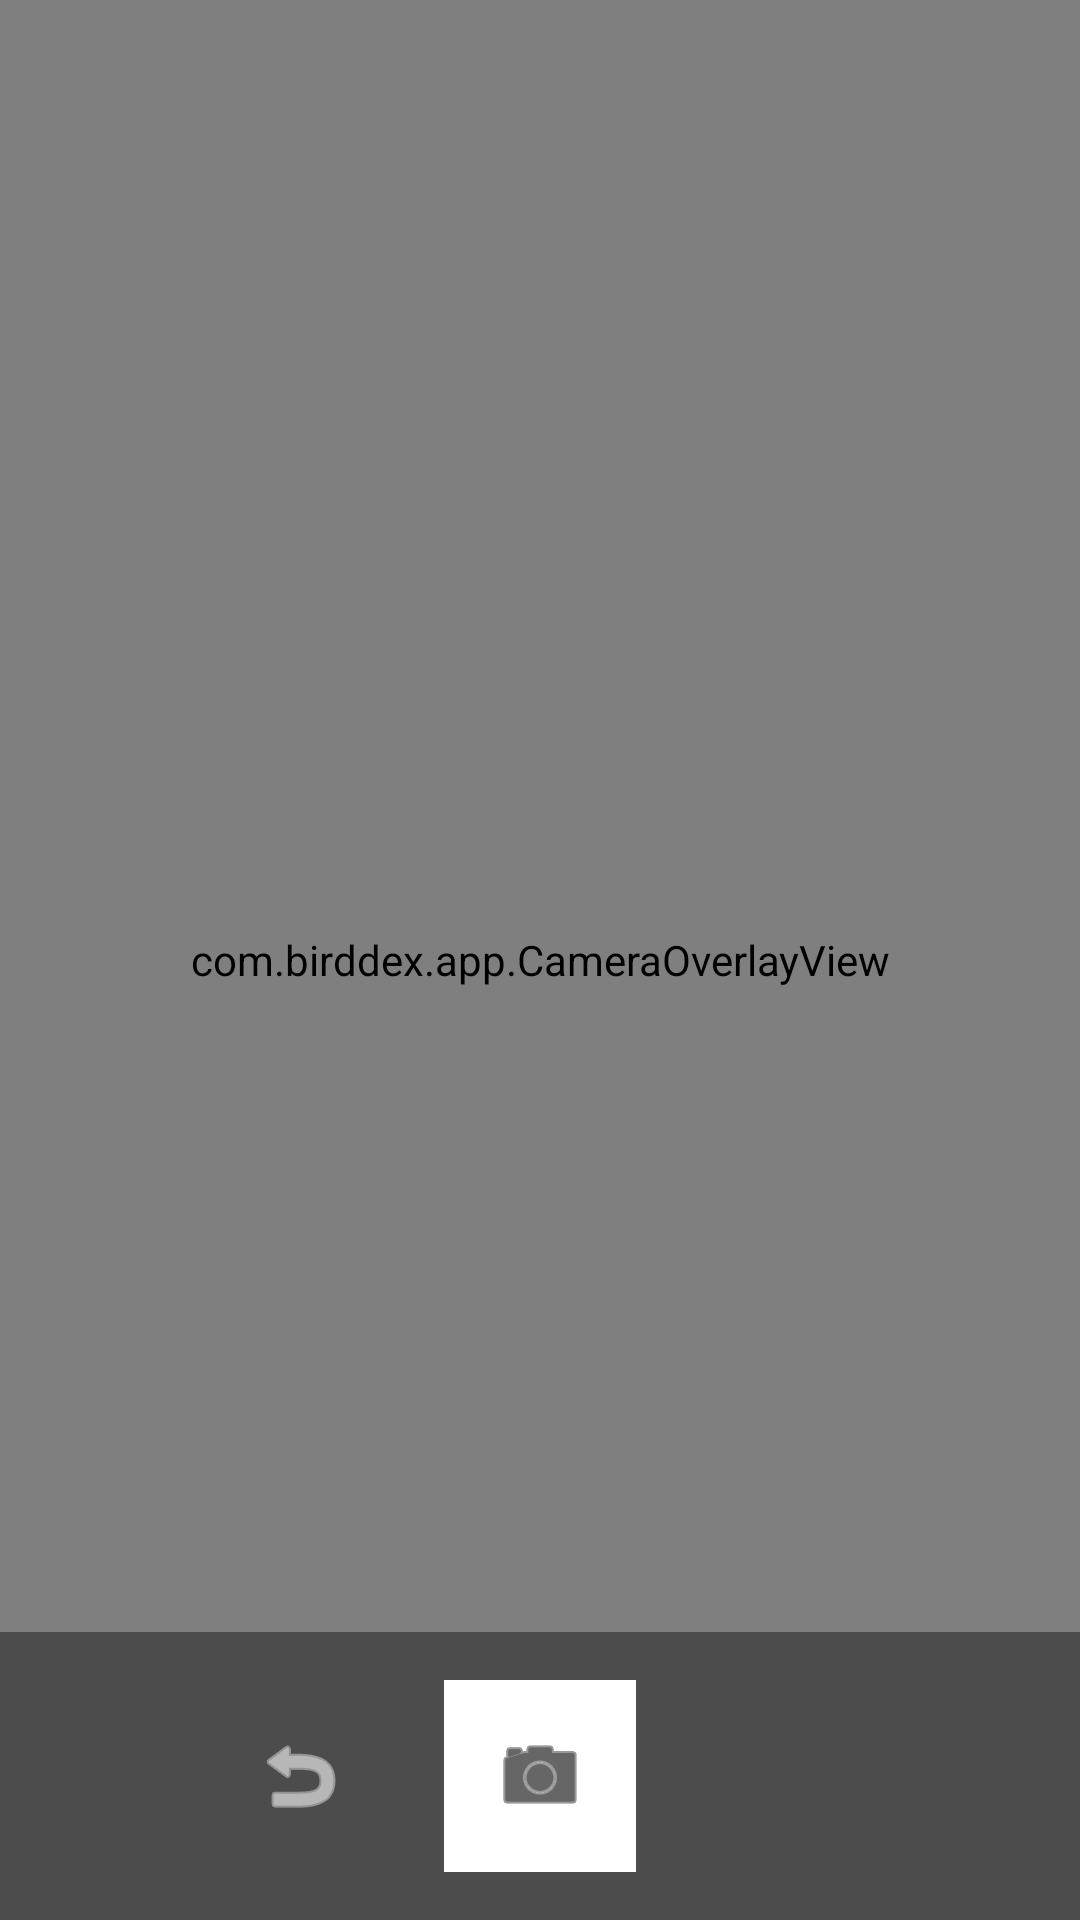

Android layout source for this screen:
<!-- AndroidManifest.xml: application theme Theme.BirdDex -->
<!-- res/layout/fragment_camera.xml -->
<?xml version="1.0" encoding="utf-8"?>

<androidx.constraintlayout.widget.ConstraintLayout
    xmlns:android="http://schemas.android.com/apk/res/android"
    xmlns:app="http://schemas.android.com/apk/res-auto"
    android:layout_width="match_parent"
    android:layout_height="match_parent">

    
    <androidx.camera.view.PreviewView
        android:id="@+id/previewView"
        android:layout_width="0dp"
        android:layout_height="0dp"
        app:layout_constraintTop_toTopOf="parent"
        app:layout_constraintBottom_toBottomOf="parent"
        app:layout_constraintStart_toStartOf="parent"
        app:layout_constraintEnd_toEndOf="parent"/>

    
    <com.birddex.app.CameraOverlayView
        android:id="@+id/cameraOverlay"
        android:layout_width="0dp"
        android:layout_height="0dp"
        app:layout_constraintTop_toTopOf="parent"
        app:layout_constraintBottom_toBottomOf="parent"
        app:layout_constraintStart_toStartOf="parent"
        app:layout_constraintEnd_toEndOf="parent"/>

    
    <ImageButton
        android:id="@+id/btnBack"
        android:layout_width="48dp"
        android:layout_height="48dp"
        android:layout_margin="16dp"
        android:background="@android:color/transparent"
        android:src="@drawable/ic_back"
        android:contentDescription="Go back"
        app:tint="@android:color/white"
        app:layout_constraintTop_toTopOf="parent"
        app:layout_constraintStart_toStartOf="parent" />

    
    <LinearLayout
        android:id="@+id/bottomControls"
        android:layout_width="0dp"
        android:layout_height="wrap_content"
        android:orientation="horizontal"
        android:gravity="center"
        android:padding="16dp"
        android:background="#66000000"
        app:layout_constraintBottom_toBottomOf="parent"
        app:layout_constraintStart_toStartOf="parent"
        app:layout_constraintEnd_toEndOf="parent">

        
        <ImageButton
            android:id="@+id/btnFlip"
            android:layout_width="48dp"
            android:layout_height="48dp"
            android:background="@android:color/transparent"
            android:src="@android:drawable/ic_menu_revert"
            android:contentDescription="Flip camera"
            app:tint="@android:color/white" />

        
        <ImageButton
            android:id="@+id/btnCapture"
            android:layout_width="64dp"
            android:layout_height="64dp"
            android:layout_marginStart="24dp"
            android:layout_marginEnd="24dp"
            android:background="@android:color/white"
            android:src="@android:drawable/ic_menu_camera"
            android:contentDescription="Capture"
            app:tint="@android:color/black" />

        
        <ImageButton
            android:id="@+id/btnFlash"
            android:layout_width="48dp"
            android:layout_height="48dp"
            android:background="@android:color/transparent"
            android:src="@drawable/ic_bolt_24"
            android:contentDescription="Flash mode"
            app:tint="@android:color/white" />

    </LinearLayout>

</androidx.constraintlayout.widget.ConstraintLayout>
<!-- resources referenced by this layout -->
<resources>
  <style name="Theme.BirdDex" parent="Base.Theme.BirdDex" />
  <style name="Base.Theme.BirdDex" parent="Theme.Material3.Light.NoActionBar">
          
          <item name="colorPrimary">@color/nav_brown</item>
          <item name="colorOnPrimary">@color/page_cream</item>
  
          
          <item name="android:windowBackground">@color/page_cream</item>
          <item name="colorSurface">@color/page_cream</item>
          <item name="colorOnBackground">@color/on_page</item>
          <item name="colorOnSurface">@color/on_page</item>
          <item name="colorOnSurfaceVariant">@color/on_page_variant</item>
  
          
          <item name="android:statusBarColor">@android:color/transparent</item>
          <item name="android:navigationBarColor">@color/nav_brown</item>        <item name="android:windowLightStatusBar">false</item>
          <item name="android:windowLightNavigationBar">false</item>
          <item name="android:enforceNavigationBarContrast">false</item>
      </style>
  <color name="nav_brown">#8A6240</color>
  <color name="page_cream">#FDFCD4</color>
  <color name="on_page">#1B1B1B</color>
  <color name="on_page_variant">#4A4A4A</color>
</resources>
